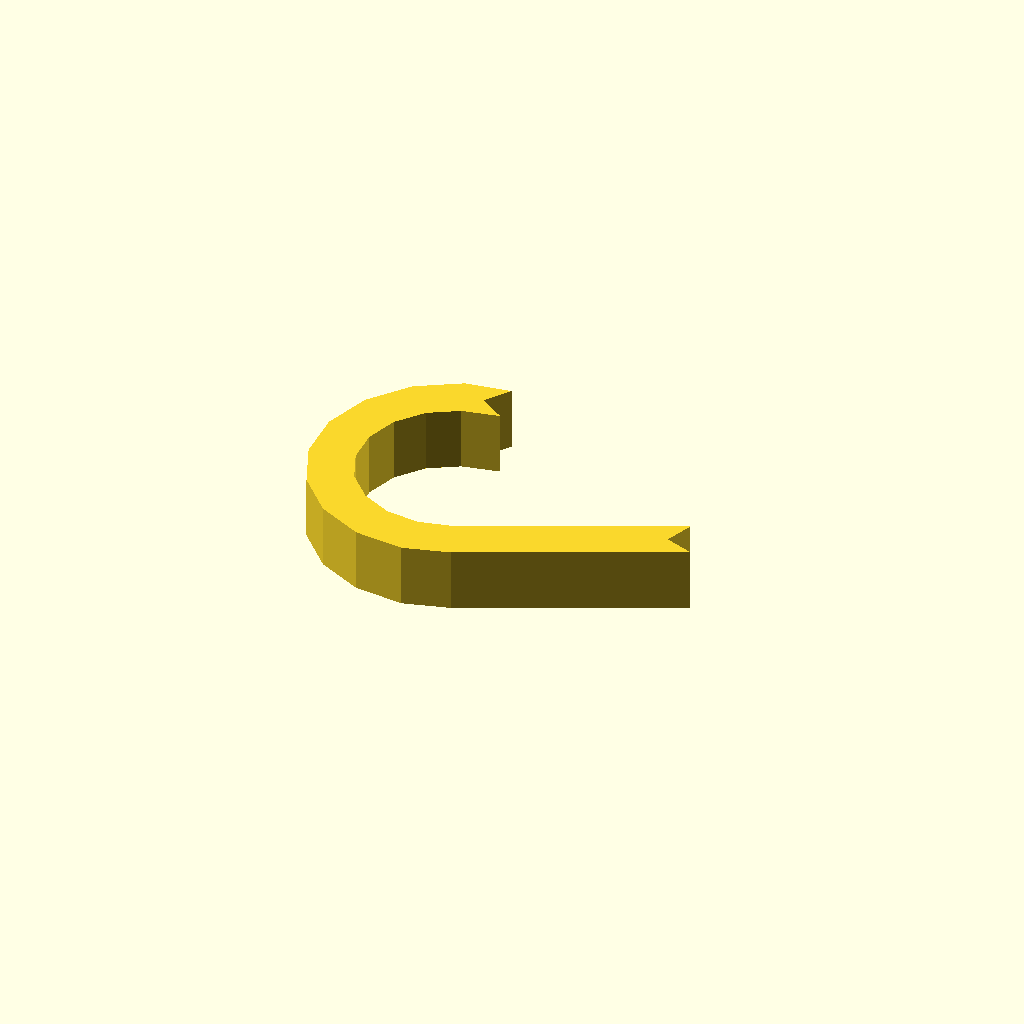
Cell 1 — every parameter at its default value.
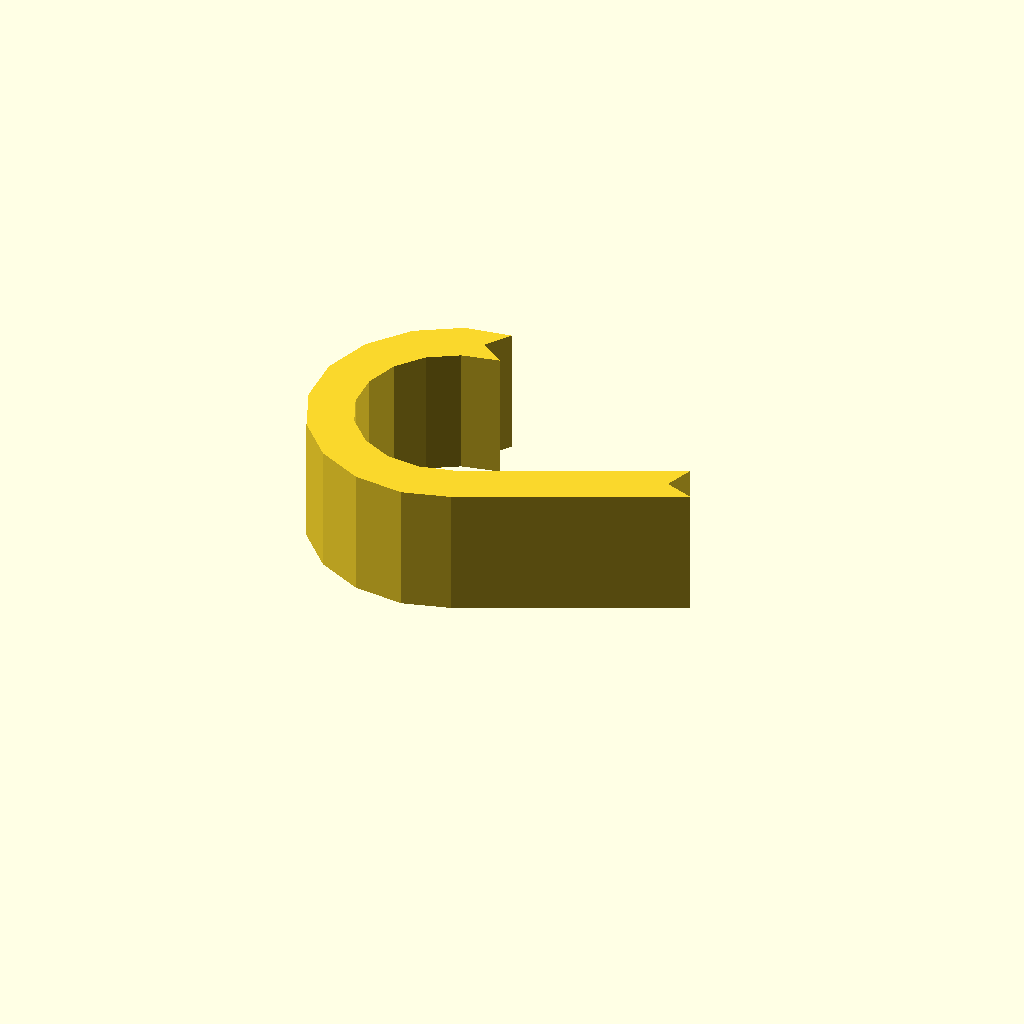
Cell 2: profile_height = 24 (everything else at default).
One fixed orthographic camera (rotation 55°, 0°, 25°; colour scheme Cornfield) for every cell.
Source of the model, optional_data/data/sketch1/hookplates/part_0027.scad:
$fn = 32;

// ----------------------------------------------------------------------
// Hook plate: curl radius 22 mm over 205 degrees, 8 mm thick band
// ----------------------------------------------------------------------

// --- parameters (mm) ---
profile_height = 12;      // extrusion height
profile_points = 26;      // points of the closed outline

profile = [[22.079, 47.478], [25.303, 52.126], [16.815, 50.796], [8.78, 46.016], [2.928, 38.725], [0, 29.846], [0.367, 20.503], [3.983, 11.882], [10.389, 5.072], [18.774, 0.937], [28.076, 0], [36.694, 2.428], [75.068, 20.375], [69.752, 22.31], [71.687, 27.626], [33.93, 10.073], [27.406, 8.515], [21.128, 9.147], [15.469, 11.937], [11.146, 16.533], [8.705, 22.352], [8.458, 28.657], [10.434, 34.649], [14.383, 39.57], [19.806, 42.796], [26.727, 44.253]];  // single closed polygon, 26 points, counter clockwise

// --- the one profile operation ---
linear_extrude(height = profile_height) polygon(points = profile);
Customizer parameters (derived from the source; name, type, default, range or options):
profile_height: number, default 12
profile_points: number, default 26
